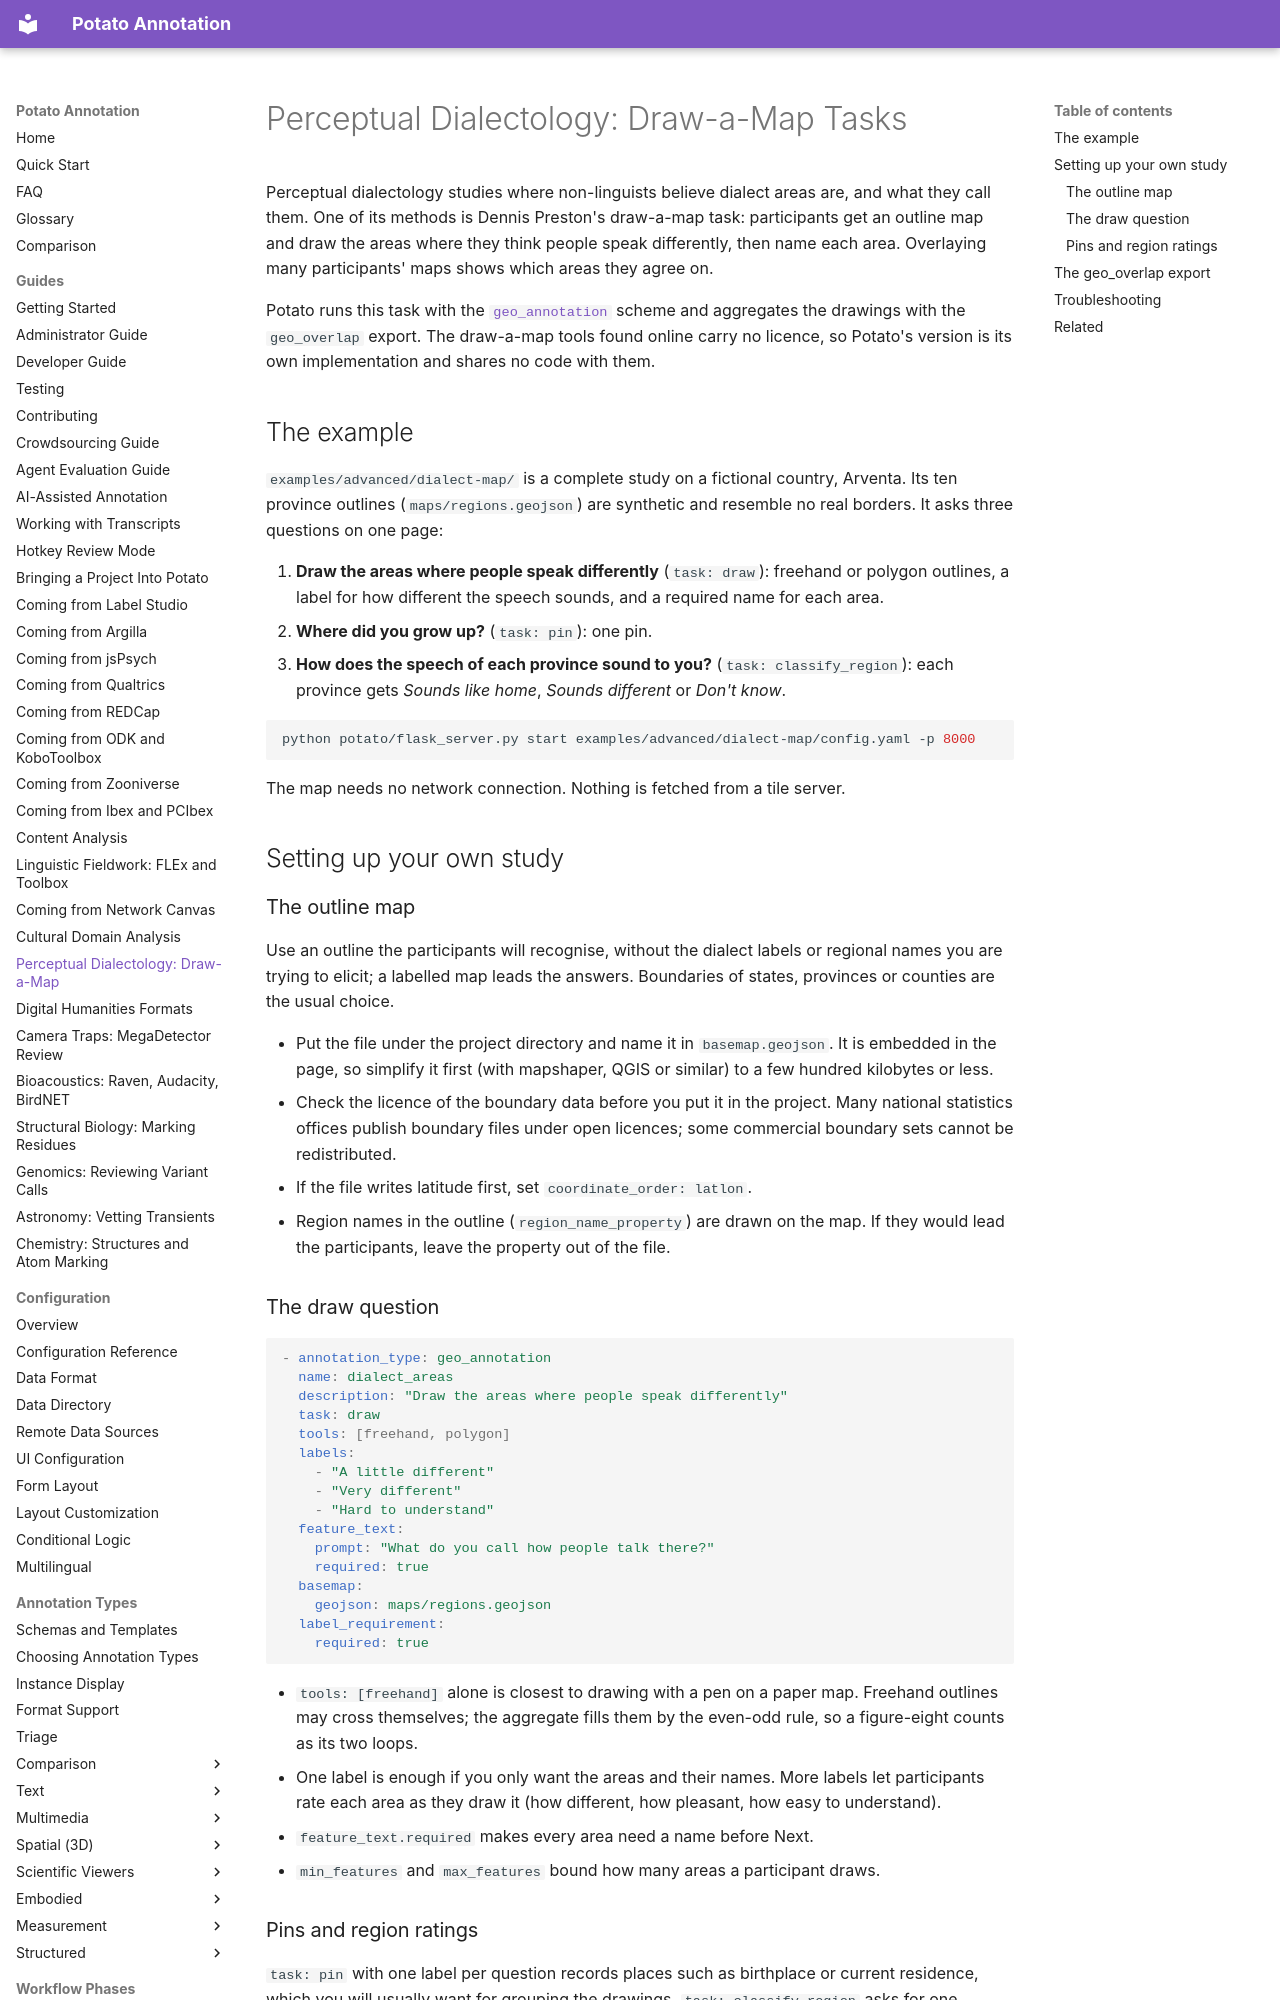

repository: davidjurgens/potato · page: guides/perceptual-dialectology/index.html · generator: mkdocs

# Perceptual Dialectology: Draw-a-Map Tasks

Perceptual dialectology studies where non-linguists believe dialect areas
are, and what they call them. One of its methods is Dennis Preston's
draw-a-map task: participants get an outline map and draw the areas where
they think people speak differently, then name each area. Overlaying many
participants' maps shows which areas they agree on.

Potato runs this task with the [`geo_annotation`](../annotation-types/spatial/geo_annotation.md)
scheme and aggregates the drawings with the `geo_overlap` export. The draw-a-map
tools found online carry no licence, so Potato's version is its own
implementation and shares no code with them.

## The example

`examples/advanced/dialect-map/` is a complete study on a fictional country,
Arventa. Its ten province outlines (`maps/regions.geojson`) are synthetic and
resemble no real borders. It asks three questions on one page:

1. **Draw the areas where people speak differently** (`task: draw`):
   freehand or polygon outlines, a label for how different the speech sounds,
   and a required name for each area.
2. **Where did you grow up?** (`task: pin`): one pin.
3. **How does the speech of each province sound to you?**
   (`task: classify_region`): each province gets *Sounds like home*, *Sounds
   different* or *Don't know*.

```bash
python potato/flask_server.py start examples/advanced/dialect-map/config.yaml -p 8000
```

The map needs no network connection. Nothing is fetched from a tile server.

## Setting up your own study
